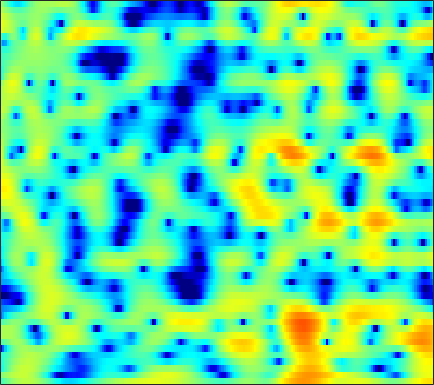

The table this chart was drawn from, first rows:
-2.7866, -2.2643, -1.4858, -0.66124, -0.11801, 0.54591, 1.1269, 1.4936, 1.8682, 2.1747, 2.386, 2.4581, 2.4612, 2.3999, 2.2714, 2.0003, 1.6479, 1.3204, 0.81311, 0.21338, -0.47416, -1.0165, -1.8227, -2.6453
0.1681, 0.4931, 0.9346, 1.378, 1.698, 2.096, 2.442, 2.655, 2.861, 2.983, 3, 2.937, 2.747, 2.437, 2.108, 1.546, 0.828, 0.1732, -0.8612, -2.091, -3.559, -4.836, -6.828, -9.236
-5.353, -3.958, -2.383, -1.073, -0.2424, 0.7039, 1.462, 1.926, 2.415, 2.762, 2.971, 3.041, 3.017, 2.861, 2.665, 2.295, 1.782, 1.326, 0.6114, -0.2037, -1.099, -1.83, -2.838, -3.867
-4.411, -3.589, -2.528, -1.546, -0.8599, -0.03515, 0.6644, 1.123, 1.636, 2.033, 2.332, 2.478, 2.582, 2.572, 2.499, 2.308, 2.024, 1.745, 1.292, 0.7475, 0.1219, -0.3974, -1.16, -1.991
-3.932, -3.592, -2.947, -2.229, -1.625, -0.8279, -0.08973, 0.4124, 0.9884, 1.454, 1.796, 1.983, 2.143, 2.21, 2.201, 2.122, 1.978, 1.828, 1.58, 1.262, 0.8901, 0.5589, 0.04616, -0.5559
-17.41, -12.42, -7.714, -4.751, -3.144, -1.514, -0.3523, 0.2947, 0.9151, 1.289, 1.468, 1.477, 1.364, 1.147, 0.9508, 0.7084, 0.4914, 0.399, 0.3625, 0.4392, 0.5982, 0.7256, 0.8677, 0.9665
-2.006, -1.778, -1.129, -0.3704, 0.1641, 0.7547, 1.135, 1.256, 1.217, 0.8779, 0.3069, -0.2994, -1.38, -2.757, -4.067, -6.13, -8.285, -9.377, -8.829, -6.604, -4.284, -2.713, -1.001, 0.3513
1.723, 1.768, 1.811, 1.821, 1.774, 1.616, 1.297, 0.9364, 0.2494, -0.6931, -1.896, -3.002, -4.74, -6.721, -8.372, -10.49, -12.21, -12.84, -11.92, -9.515, -6.773, -4.881, -2.672, -0.8524
1.557, 1.657, 1.784, 1.818, 1.777, 1.621, 1.277, 0.8959, 0.1725, -0.8767, -2.321, -3.717, -6.174, -9.636, -13.5, -24.04, -21.52, -14.51, -9.765, -6.603, -4.179, -2.687, -1.052, 0.3053
-2.5, -1.98, -1.257, -0.6026, -0.1852, 0.2002, 0.4412, 0.4853, 0.3986, 0.1318, -0.3065, -0.7188, -1.359, -1.99, -2.378, -2.642, -2.467, -2.054, -1.25, -0.35, 0.5181, 1.102, 1.704, 2.078
-11.85, -9.248, -6.905, -5.317, -4.397, -3.417, -2.675, -2.205, -1.664, -1.171, -0.7248, -0.3915, 0.01477, 0.42, 0.7368, 1.165, 1.619, 1.956, 2.379, 2.761, 3.042, 3.155, 3.145, 2.916
-10.97, -10.58, -10.06, -9.566, -9.227, -8.85, -8.389, -7.967, -7.213, -6.193, -4.982, -4.004, -2.704, -1.452, -0.5899, 0.4526, 1.354, 1.939, 2.593, 3.091, 3.435, 3.58, 3.617, 3.464
-12.93, -13.6, -14.27, -14.81, -15.32, -16.35, -18.18, -20.07, -21.31, -17.36, -12.66, -9.834, -6.781, -4.355, -2.841, -1.154, 0.2166, 1.068, 1.999, 2.714, 3.233, 3.501, 3.712, 3.773
-20.94, -23.92, -23.6, -20.73, -19.12, -17.89, -17.39, -17.16, -16.32, -14.23, -11.39, -9.222, -6.599, -4.337, -2.886, -1.229, 0.1339, 0.9899, 1.926, 2.65, 3.179, 3.463, 3.702, 3.787
-15.66, -16.6, -16.55, -15.32, -14.17, -12.62, -11.19, -10.17, -8.832, -7.424, -5.967, -4.854, -3.405, -2.035, -1.086, 0.05507, 1.04, 1.672, 2.367, 2.894, 3.263, 3.437, 3.532, 3.484
-9.377, -9.441, -9.228, -8.711, -8.153, -7.29, -6.349, -5.603, -4.593, -3.594, -2.606, -1.889, -0.9564, -0.08132, 0.5274, 1.266, 1.905, 2.311, 2.742, 3.042, 3.191, 3.2, 3.077, 2.799
-8.939, -8.305, -7.273, -6.187, -5.381, -4.362, -3.424, -2.774, -1.976, -1.258, -0.6099, -0.1571, 0.4082, 0.9412, 1.331, 1.825, 2.279, 2.574, 2.888, 3.07, 3.097, 2.995, 2.676, 2.13
-12.6, -9.661, -6.829, -4.748, -3.508, -2.199, -1.201, -0.6377, -0.1088, 0.2067, 0.337, 0.3567, 0.3474, 0.4236, 0.5976, 1.027, 1.627, 2.117, 2.707, 3.134, 3.324, 3.279, 2.942, 2.264
-7.361, -5.819, -3.841, -2.103, -1.034, 0.08196, 0.8495, 1.181, 1.275, 0.9195, 0.05314, -1.001, -3.017, -5.503, -6.567, -4.952, -2.008, -0.1229, 1.753, 2.986, 3.666, 3.861, 3.739, 3.19
-5.976, -4.5, -2.765, -1.319, -0.4198, 0.531, 1.153, 1.395, 1.398, 0.9888, 0.1015, -0.9197, -2.785, -4.922, -5.767, -4.558, -2.108, -0.4362, 1.268, 2.408, 3.063, 3.271, 3.2, 2.765
-6.246, -4.868, -3.324, -2.037, -1.232, -0.3504, 0.3079, 0.6623, 0.9454, 1.03, 0.9453, 0.7942, 0.5668, 0.4118, 0.4111, 0.5969, 0.9582, 1.278, 1.676, 1.962, 2.066, 2.004, 1.724, 1.215
-4.809, -4.16, -3.281, -2.406, -1.775, -0.9921, -0.2777, 0.1968, 0.7287, 1.139, 1.437, 1.597, 1.735, 1.823, 1.86, 1.89, 1.893, 1.876, 1.807, 1.661, 1.41, 1.148, 0.6881, 0.07932
-4.582, -4.419, -4.028, -3.399, -2.773, -1.816, -0.8153, -0.1028, 0.7501, 1.45, 1.975, 2.26, 2.5, 2.587, 2.567, 2.447, 2.235, 2.028, 1.7, 1.325, 0.9149, 0.5744, 0.06473, -0.5284
-6.441, -7.479, -8.494, -7.902, -6.327, -3.802, -1.541, -0.1462, 1.326, 2.396, 3.107, 3.425, 3.601, 3.513, 3.298, 2.831, 2.209, 1.676, 0.9484, 0.2928, -0.2223, -0.5151, -0.8271, -1.127
-6.159, -8.044, -11.41, -10.9, -7.285, -3.151, -0.2105, 1.408, 2.972, 4.002, 4.585, 4.754, 4.64, 4.159, 3.545, 2.385, 0.8136, -0.6267, -2.763, -4.68, -5.439, -5.06, -4.006, -3.07
-1.957, -1.612, -1.13, -0.4294, 0.2804, 1.387, 2.453, 3.145, 3.857, 4.275, 4.389, 4.267, 3.81, 2.987, 2.101, 0.5057, -1.692, -3.885, -7.923, -13.97, -15.79, -11.81, -8.062, -5.9
0.4869, 1.067, 1.705, 2.243, 2.59, 2.977, 3.264, 3.401, 3.453, 3.339, 3.037, 2.685, 2.048, 1.198, 0.4243, -0.8006, -2.226, -3.374, -4.901, -6.174, -6.944, -7.14, -7.016, -6.64
2.88, 3.22, 3.55, 3.735, 3.777, 3.696, 3.474, 3.215, 2.748, 2.176, 1.521, 0.9919, 0.2523, -0.503, -1.097, -1.937, -2.855, -3.606, -4.689, -5.84, -7.012, -7.841, -8.786, -9.296
5.016, 5.122, 5.123, 4.939, 4.676, 4.145, 3.397, 2.682, 1.544, 0.2372, -1.111, -2.039, -2.961, -3.461, -3.634, -3.774, -4.039, -4.407, -5.217, -6.486, -8.373, -10.41, -14.55, -22.06
6.067, 6.049, 5.851, 5.443, 4.977, 4.124, 2.941, 1.793, -0.1813, -2.851, -6.585, -10.41, -14.67, -11.34, -8.563, -6.229, -5.002, -4.588, -4.572, -5.092, -6.087, -7.093, -8.584, -9.653
5.481, 5.45, 5.235, 4.814, 4.353, 3.525, 2.437, 1.427, -0.2271, -2.275, -4.658, -6.41, -7.739, -7.193, -6.12, -4.742, -3.742, -3.277, -2.983, -2.997, -3.237, -3.496, -3.861, -4.146
4.169, 4.145, 3.947, 3.575, 3.208, 2.606, 1.911, 1.337, 0.5368, -0.2635, -0.9911, -1.424, -1.783, -1.87, -1.794, -1.595, -1.397, -1.297, -1.275, -1.385, -1.615, -1.851, -2.222, -2.629
3.365, 3.143, 2.694, 2.152, 1.737, 1.223, 0.7848, 0.5211, 0.2658, 0.1271, 0.08428, 0.1114, 0.2022, 0.345, 0.4571, 0.5698, 0.6044, 0.5582, 0.3748, 0.03715, -0.4409, -0.8841, -1.56, -2.284
3.416, 2.558, 1.217, -0.1554, -1.045, -1.816, -2.073, -1.979, -1.639, -1.119, -0.4445, 0.1238, 0.9092, 1.624, 2.067, 2.494, 2.689, 2.656, 2.36, 1.759, 0.8367, -0.04986, -1.438, -2.915
3.83, 1.996, -1.303, -6.067, -10.8, -12.85, -9.4, -7.818, -6.725, -5.755, -4.005, -2.278, 0.01216, 1.91, 3.017, 4.072, 4.647, 4.771, 4.52, 3.767, 2.43, 0.961, -1.867, -6.307
3.42, 1.786, -0.9263, -4.111, -6.418, -8.291, -8.992, -9.928, -13.14, -21.72, -12.85, -7.236, -2.646, 0.3208, 1.894, 3.337, 4.188, 4.49, 4.471, 3.983, 3.032, 2.013, 0.2758, -1.721
2.312, 1.466, 0.2184, -1.087, -2.038, -3.167, -4.107, -4.676, -5.161, -5.07, -4.209, -3.16, -1.571, -0.06446, 0.8968, 1.897, 2.575, 2.868, 2.992, 2.828, 2.416, 1.97, 1.262, 0.5002
1.292, 0.9043, 0.3006, -0.3452, -0.8079, -1.367, -1.797, -1.993, -2.071, -1.905, -1.496, -1.073, -0.4178, 0.2658, 0.7425, 1.29, 1.691, 1.881, 1.99, 1.938, 1.74, 1.508, 1.107, 0.6295
0.7136, 0.4837, 0.06775, -0.4095, -0.7689, -1.198, -1.493, -1.598, -1.545, -1.291, -0.8817, -0.5105, 0.01771, 0.5203, 0.8546, 1.216, 1.456, 1.557, 1.583, 1.5, 1.322, 1.143, 0.8512, 0.5131
0.8677, 0.5796, -0.01395, -0.8209, -1.53, -2.469, -3.177, -3.378, -3.085, -2.303, -1.332, -0.6038, 0.2503, 0.9264, 1.301, 1.621, 1.753, 1.737, 1.581, 1.31, 0.981, 0.7316, 0.4408, 0.2184
2.002, 1.64, 0.753, -0.7158, -2.332, -5.471, -10.39, -13.6, -9.327, -4.791, -1.873, -0.3564, 1.059, 1.96, 2.363, 2.58, 2.468, 2.183, 1.568, 0.7372, -0.2172, -0.891, -1.513, -1.623
2.85, 2.701, 2.12, 1.082, -0.0174, -1.873, -3.724, -4.374, -3.489, -1.626, 0.116, 1.144, 2.123, 2.685, 2.851, 2.744, 2.243, 1.591, 0.2931, -1.62, -4.415, -7.35, -12.12, -11.24
2.154, 2.35, 2.376, 2.179, 1.921, 1.515, 1.161, 1.01, 0.9889, 1.156, 1.4, 1.569, 1.709, 1.695, 1.559, 1.179, 0.5324, -0.1606, -1.418, -3.113, -5.27, -7.082, -9.04, -8.898
1.654, 2.083, 2.493, 2.711, 2.767, 2.718, 2.546, 2.353, 2.028, 1.646, 1.232, 0.9132, 0.5092, 0.1535, -0.08628, -0.4183, -0.8246, -1.229, -1.929, -2.805, -3.748, -4.413, -5.078, -5.32
1.602, 2.253, 2.982, 3.503, 3.737, 3.821, 3.63, 3.292, 2.581, 1.55, 0.2415, -0.8411, -2.142, -2.828, -2.805, -2.348, -1.887, -1.722, -1.85, -2.412, -3.386, -4.347, -5.757, -6.891
0.07534, 1.358, 2.781, 3.823, 4.336, 4.653, 4.542, 4.159, 3.186, 1.561, -0.9978, -3.919, -10.86, -21.17, -10.25, -4.86, -2.322, -1.339, -0.8792, -1.231, -2.438, -4.018, -7.518, -14.8
-4.363, -1.974, 0.2668, 1.777, 2.54, 3.143, 3.308, 3.161, 2.598, 1.636, 0.2837, -0.89, -2.339, -2.974, -2.703, -1.765, -0.8277, -0.3407, -0.066, -0.2202, -0.7746, -1.416, -2.415, -3.21
-4.079, -2.845, -1.405, -0.2631, 0.3864, 1.01, 1.365, 1.47, 1.422, 1.196, 0.8614, 0.5914, 0.282, 0.1022, 0.0708, 0.1387, 0.2558, 0.3259, 0.3461, 0.2471, 0.05294, -0.1332, -0.3922, -0.5919
-2.933, -2.461, -1.797, -1.163, -0.73, -0.236, 0.1531, 0.3727, 0.583, 0.6979, 0.751, 0.7631, 0.7682, 0.7721, 0.7772, 0.7822, 0.7775, 0.761, 0.7161, 0.6288, 0.506, 0.4025, 0.253, 0.1039
-2.722, -2.571, -2.276, -1.894, -1.557, -1.1, -0.6624, -0.3652, -0.01706, 0.2792, 0.52, 0.6723, 0.8402, 0.9701, 1.043, 1.1, 1.107, 1.077, 0.9983, 0.8855, 0.7383, 0.6196, 0.4662, 0.3204
-3.615, -3.855, -3.784, -3.286, -2.768, -2.03, -1.364, -0.9365, -0.4695, -0.06784, 0.2953, 0.5564, 0.8813, 1.168, 1.339, 1.49, 1.529, 1.478, 1.304, 1.044, 0.7456, 0.5223, 0.2781, 0.1322
-7.267, -9.999, -9.463, -6.117, -4.171, -2.427, -1.433, -1.029, -0.7603, -0.6012, -0.298, 0.0877, 0.7722, 1.489, 1.943, 2.348, 2.468, 2.359, 1.939, 1.23, 0.3466, -0.3296, -1.048, -1.299
-1.977, -3.901, -3.952, -2.091, -0.8393, 0.06183, 0.08476, -0.4944, -2.051, -4.331, -5.496, -4.103, -1.131, 1.258, 2.508, 3.512, 3.839, 3.662, 2.867, 1.331, -1.143, -3.794, -8.356, -9.603
4.263, 3.637, 3.04, 2.634, 2.346, 1.784, 0.815, -0.314, -2.552, -5.661, -7.578, -5.841, -2.39, 0.1854, 1.489, 2.532, 2.888, 2.723, 1.941, 0.496, -1.737, -3.888, -6.866, -8.135
4.496, 4.045, 3.441, 2.837, 2.352, 1.676, 0.9402, 0.3648, -0.3825, -0.9341, -1.098, -0.9092, -0.3449, 0.3518, 0.8174, 1.25, 1.398, 1.295, 0.8379, 0.06063, -0.9842, -1.895, -3.197, -4.568
3.556, 3.146, 2.541, 1.915, 1.45, 0.8567, 0.327, -0.003277, -0.3261, -0.4769, -0.4439, -0.3122, -0.03773, 0.2932, 0.538, 0.7986, 0.9253, 0.921, 0.7612, 0.4054, -0.09567, -0.5776, -1.326, -2.198
2.318, 1.788, 1.003, 0.1618, -0.4296, -1.154, -1.726, -2.021, -2.196, -2.133, -1.843, -1.51, -0.9674, -0.391, 0.02041, 0.492, 0.8368, 0.9971, 1.105, 1.077, 0.93, 0.7659, 0.4913, 0.1861
1.01, 0.1409, -1.228, -2.753, -3.909, -5.248, -6.204, -6.638, -6.804, -6.431, -5.498, -4.527, -3.094, -1.744, -0.8761, 0.0502, 0.7263, 1.072, 1.344, 1.48, 1.508, 1.512, 1.52, 1.573
